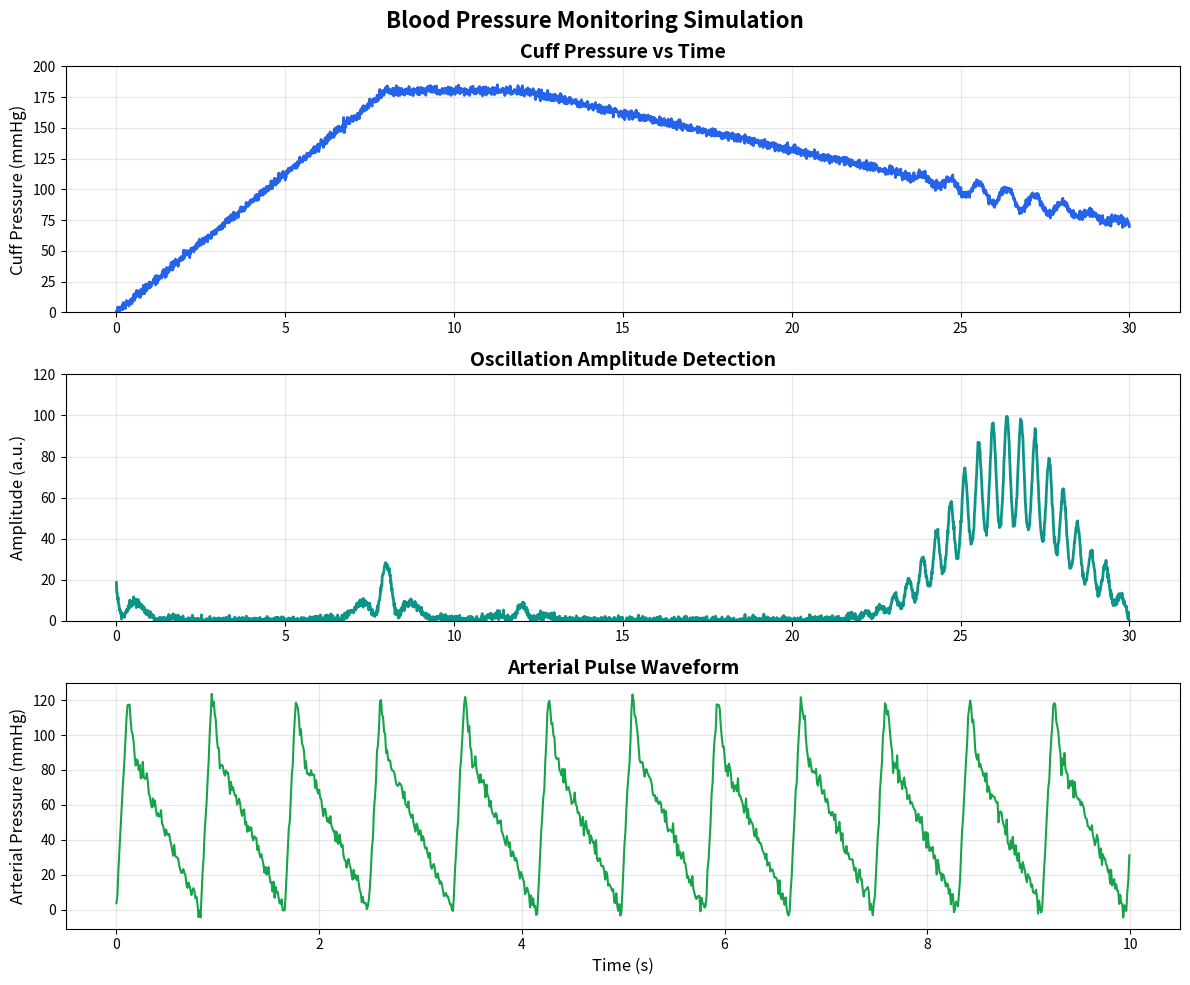

The matplotlib source for this figure:
#!/usr/bin/env python3
"""
Blood Pressure Monitoring System Graph Simulation
Generates realistic BP waveform data for visualization
"""

import numpy as np
import matplotlib.pyplot as plt
import json
from datetime import datetime
import os

try:
    from scipy import signal as _signal  # type: ignore
except Exception:  # pragma: no cover
    _signal = None

class BloodPressureSimulator:
    def __init__(self):
        self.fs = 100  # Sampling frequency (Hz)
        self.duration = 30  # Simulation duration (seconds)
        self.t = np.linspace(0, self.duration, self.fs * self.duration)
        
    def generate_cuff_pressure(self, systolic=120, diastolic=80):
        """Simulate cuff pressure waveform during BP measurement"""
        # Inflation phase (0-8 seconds)
        inflation = np.zeros(int(self.fs * 8))
        inflation += np.linspace(0, 180, len(inflation))
        
        # Hold phase (8-12 seconds)
        hold = np.ones(int(self.fs * 4)) * 180
        
        # Deflation phase with oscillations (12-30 seconds)
        deflation_time = np.linspace(0, 18, int(self.fs * 18))
        deflation_pressure = 180 - deflation_time * 6
        
        # Add oscillation amplitude that peaks at MAP
        map_pressure = (systolic + 2 * diastolic) / 3
        oscillation_envelope = np.exp(-((deflation_pressure - map_pressure) ** 2) / 200)
        oscillations = oscillation_envelope * np.sin(2 * np.pi * 1.2 * deflation_time) * 8
        deflation = deflation_pressure + oscillations
        
        # Combine all phases
        cuff_pressure = np.concatenate([inflation, hold, deflation])
        return cuff_pressure[:len(self.t)]

    def _moving_average(self, x: np.ndarray, window: int) -> np.ndarray:
        if window <= 1:
            return x
        w = np.ones(int(window), dtype=float) / float(window)
        return np.convolve(x, w, mode='same')

    def _oscillation_envelope_scipy(self, cuff_pressure: np.ndarray) -> np.ndarray:
        """Extract oscillation amplitude envelope using SciPy (preferred)."""
        if _signal is None:
            raise RuntimeError('SciPy not available')

        # Bandpass filter isolates pulse oscillations during deflation.
        # Typical: 0.5–3.0 Hz.
        nyquist = self.fs / 2.0
        low = 0.5 / nyquist
        high = 3.0 / nyquist
        b, a = _signal.butter(2, [low, high], btype='band')
        oscillations = _signal.filtfilt(b, a, cuff_pressure)

        envelope = np.abs(oscillations)
        # Smooth envelope for display / peak detection.
        # window must be odd and < len(signal)
        win = int(self.fs * 0.5)
        if win % 2 == 0:
            win += 1
        win = max(5, min(win, len(envelope) - (1 - len(envelope) % 2)))
        if win >= 5 and win < len(envelope):
            envelope = _signal.savgol_filter(envelope, win, 3)
        return envelope
    
    def generate_oscillation_signal(self, systolic=120, diastolic=80):
        """Extract and normalize oscillation amplitude from cuff pressure"""
        cuff_pressure = self.generate_cuff_pressure(systolic, diastolic)

        # Preferred: SciPy-based envelope extraction
        if _signal is not None:
            envelope = self._oscillation_envelope_scipy(cuff_pressure)
        else:
            # Fallback (no SciPy): synthesize oscillations and compute envelope
            peak_idx = int(np.argmax(cuff_pressure))
            t = self.t

            base = np.sin(2 * np.pi * 1.2 * t)
            gate = np.zeros_like(t)
            gate[peak_idx:] = 1.0

            map_pressure = (systolic + 2 * diastolic) / 3.0
            env = np.exp(-((cuff_pressure - map_pressure) ** 2) / 200.0)
            osc = gate * env * base

            envelope = np.abs(osc)
            envelope = self._moving_average(envelope, window=int(self.fs * 0.6))

        mx = float(np.max(envelope))
        if mx > 0:
            envelope = envelope / mx

        return envelope * 100.0  # Scale to 0-100 arbitrary units
    
    def generate_pulse_waveform(self, systolic=120, heart_rate=72):
        """Generate arterial pulse waveform"""
        beats_per_second = heart_rate / 60
        beat_duration = 1 / beats_per_second
        
        # Single pulse template
        pulse_template = np.zeros(int(self.fs * beat_duration))
        pulse_peak = int(0.15 * len(pulse_template))
        
        # Systolic peak
        pulse_template[:pulse_peak] = np.linspace(0, 1, pulse_peak)
        
        # Dicrotic notch
        notch_start = pulse_peak
        notch_end = int(0.25 * len(pulse_template))
        pulse_template[notch_start:notch_end] = np.linspace(1, 0.7, notch_end - notch_start)
        
        # Diastolic decay
        pulse_template[notch_end:] = np.linspace(0.7, 0, len(pulse_template) - notch_end)
        
        # Repeat for duration
        num_beats = int(self.duration * beats_per_second)
        pulse_waveform = np.tile(pulse_template, max(num_beats, 1))[:len(self.t)]
        
        # Add small noise
        noise = np.random.normal(0, 0.02, len(pulse_waveform))
        pulse_waveform += noise
        
        return pulse_waveform * float(systolic)
    
    def add_measurement_noise(self, signal_data, noise_level=0.01):
        """Add realistic measurement noise"""
        noise = np.random.normal(0, noise_level * np.max(signal_data), len(signal_data))
        return signal_data + noise
    
    def simulate_measurement(self, systolic=120, diastolic=80, heart_rate=72):
        """Complete BP measurement simulation"""
        results = {
            'timestamp': datetime.now().isoformat(),
            'parameters': {
                'systolic': systolic,
                'diastolic': diastolic,
                'heart_rate': heart_rate,
                'map': round((systolic + 2 * diastolic) / 3, 1)
            },
            'waveforms': {
                'cuff_pressure': self.add_measurement_noise(
                    self.generate_cuff_pressure(systolic, diastolic)
                ).tolist(),
                'oscillation_amplitude': self.add_measurement_noise(
                    self.generate_oscillation_signal(systolic, diastolic)
                ).tolist(),
                'pulse_waveform': self.add_measurement_noise(
                    self.generate_pulse_waveform(systolic=systolic, heart_rate=heart_rate)
                ).tolist()
            },
            'time': self.t.tolist()
        }
        
        return results
    
    def plot_simulation(self, results, save_path=None):
        """Plot the simulation results"""
        fig, axes = plt.subplots(3, 1, figsize=(12, 10))
        fig.suptitle('Blood Pressure Monitoring Simulation', fontsize=16, fontweight='bold')
        
        # Cuff Pressure
        axes[0].plot(results['time'], results['waveforms']['cuff_pressure'], 
                    color='#2563eb', linewidth=2)
        axes[0].set_ylabel('Cuff Pressure (mmHg)', fontsize=12)
        axes[0].set_title('Cuff Pressure vs Time', fontsize=14, fontweight='bold')
        axes[0].grid(True, alpha=0.3)
        axes[0].set_ylim([0, 200])
        
        # Oscillation Amplitude
        axes[1].plot(results['time'], results['waveforms']['oscillation_amplitude'], 
                    color='#0d9488', linewidth=2)
        axes[1].set_ylabel('Amplitude (a.u.)', fontsize=12)
        axes[1].set_title('Oscillation Amplitude Detection', fontsize=14, fontweight='bold')
        axes[1].grid(True, alpha=0.3)
        axes[1].set_ylim([0, 120])
        
        # Pulse Waveform
        axes[2].plot(results['time'][:1000], results['waveforms']['pulse_waveform'][:1000], 
                    color='#16a34a', linewidth=1.5)
        axes[2].set_xlabel('Time (s)', fontsize=12)
        axes[2].set_ylabel('Arterial Pressure (mmHg)', fontsize=12)
        axes[2].set_title('Arterial Pulse Waveform', fontsize=14, fontweight='bold')
        axes[2].grid(True, alpha=0.3)
        
        plt.tight_layout()
        
        if save_path:
            plt.savefig(save_path, dpi=300, bbox_inches='tight')
            print(f"Plot saved to: {save_path}")
        
        plt.show()
    
    def save_to_json(self, results, filename='bp_simulation.json'):
        """Save simulation results to JSON file"""
        output_dir = 'simulation_output'
        os.makedirs(output_dir, exist_ok=True)
        
        filepath = os.path.join(output_dir, filename)
        with open(filepath, 'w') as f:
            json.dump(results, f, indent=2)
        
        print(f"Simulation data saved to: {filepath}")
        return filepath

def main():
    """Main simulation function"""
    print("🩺 Blood Pressure Monitoring System Simulation")
    print("=" * 50)
    
    # Initialize simulator
    simulator = BloodPressureSimulator()
    
    # Simulate different scenarios
    scenarios = [
        {'systolic': 120, 'diastolic': 80, 'heart_rate': 72, 'name': 'Normal'},
        {'systolic': 140, 'diastolic': 90, 'heart_rate': 85, 'name': 'Hypertension Stage 1'},
        {'systolic': 160, 'diastolic': 100, 'heart_rate': 95, 'name': 'Hypertension Stage 2'},
        {'systolic': 100, 'diastolic': 60, 'heart_rate': 65, 'name': 'Low Normal'},
    ]
    
    for scenario in scenarios:
        print(f"\n📊 Simulating: {scenario['name']}")
        print(f"   Systolic: {scenario['systolic']} mmHg")
        print(f"   Diastolic: {scenario['diastolic']} mmHg")
        print(f"   Heart Rate: {scenario['heart_rate']} bpm")
        
        # Run simulation
        results = simulator.simulate_measurement(
            scenario['systolic'], 
            scenario['diastolic'], 
            scenario['heart_rate']
        )
        
        # Save results
        filename = f"bp_simulation_{scenario['name'].lower().replace(' ', '_')}.json"
        simulator.save_to_json(results, filename)
        
        # Plot (only for first scenario to avoid too many plots)
        if scenario['name'] == 'Normal':
            plot_path = f"simulation_output/bp_simulation_plot.png"
            simulator.plot_simulation(results, plot_path)
    
    print("\n✅ Simulation complete!")
    print("📁 Results saved in 'simulation_output' directory")

if __name__ == "__main__":
    main()
